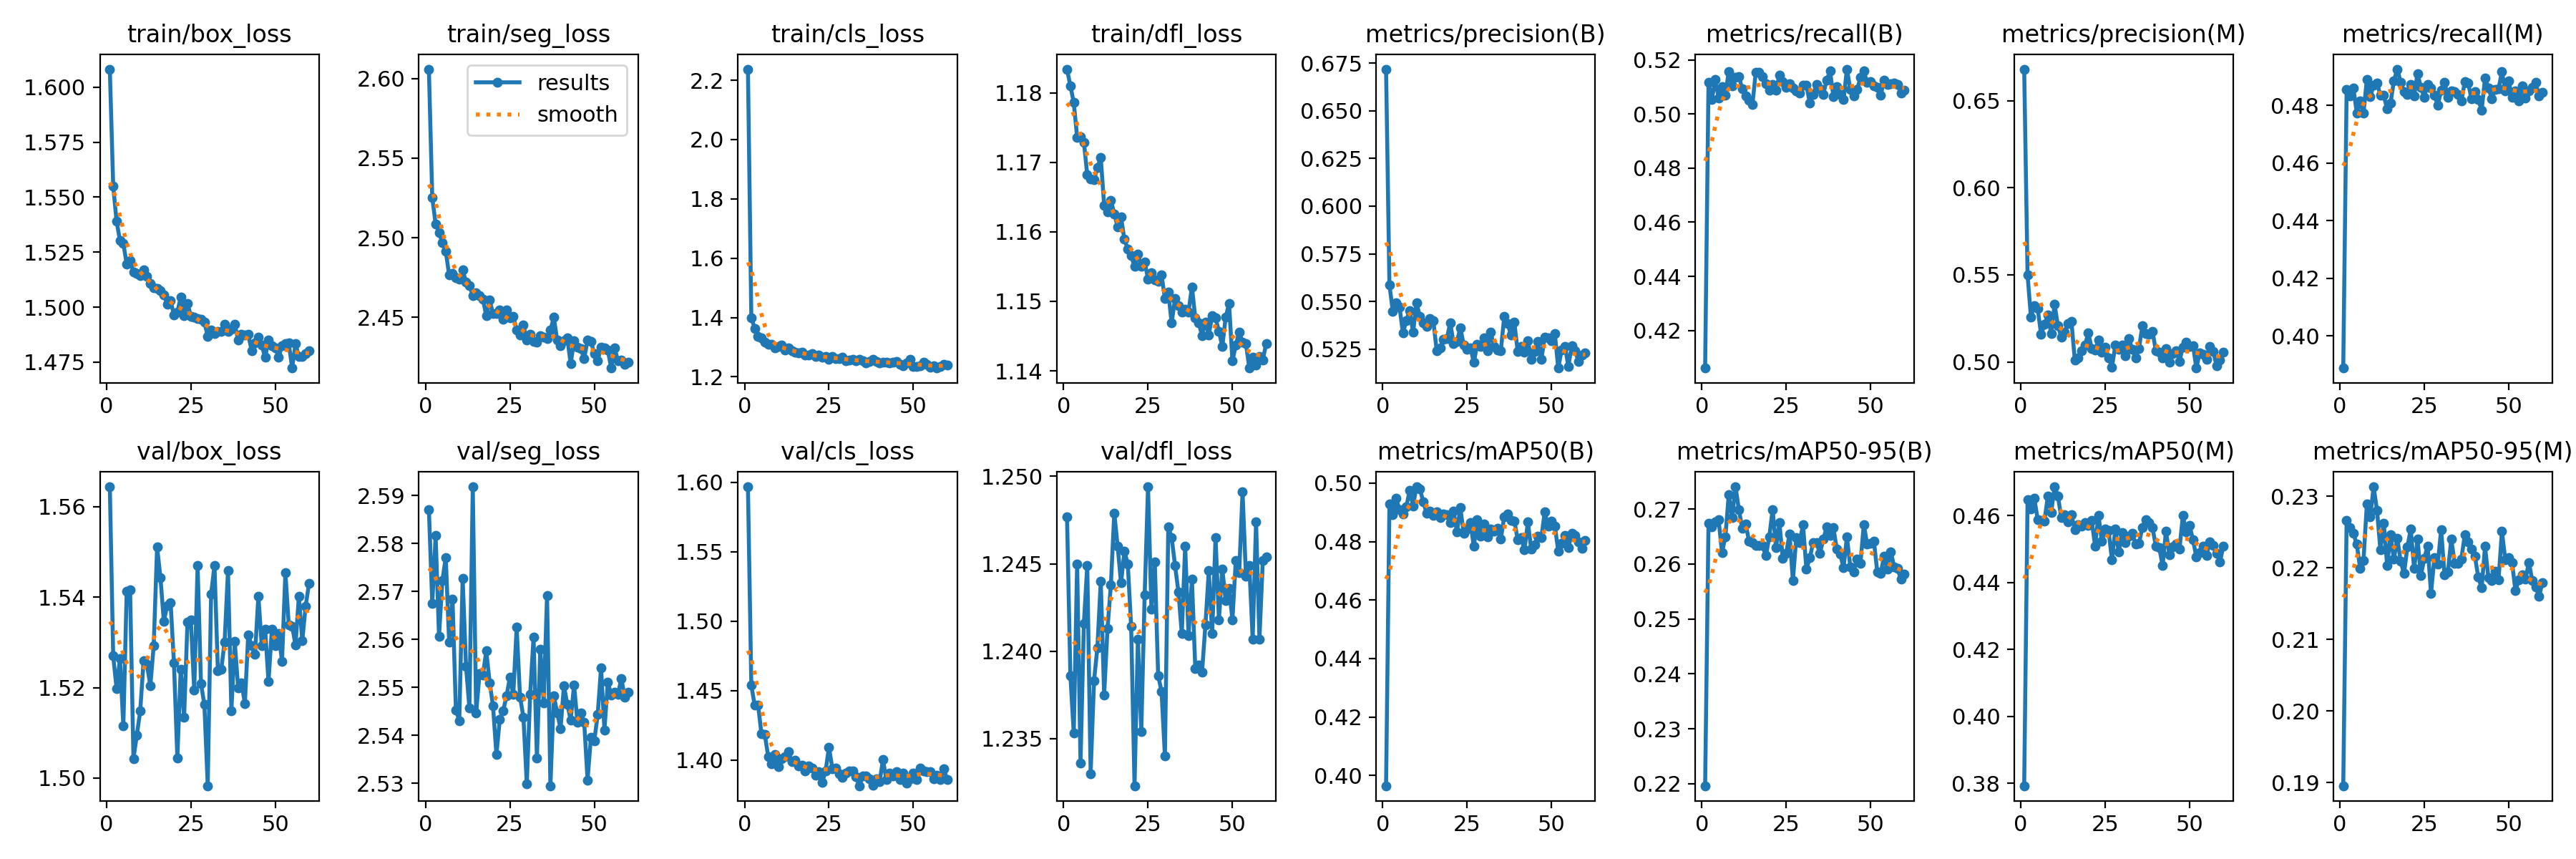

The data file committed next to this chart (first rows):
epoch, train/box_loss, train/seg_loss, train/cls_loss, train/dfl_loss, metrics/precision(B), metrics/recall(B), metrics/mAP50(B), metrics/mAP50-95(B), metrics/precision(M), metrics/recall(M), metrics/mAP50(M), metrics/mAP50-95(M), val/box_loss, val/seg_loss, val/cls_loss, val/dfl_loss, lr/pg0, lr/pg1, lr/pg2
1, 1.608, 2.606, 2.237, 1.183, 0.6718, 0.4061, 0.3965, 0.2196, 0.6681, 0.3889, 0.3793, 0.1896, 1.564, 2.587, 1.597, 1.248, 0.0004151, 0.0004151, 0.0004151
2, 1.555, 2.525, 1.399, 1.181, 0.5587, 0.5116, 0.4928, 0.2675, 0.5499, 0.4855, 0.4647, 0.2266, 1.527, 2.567, 1.454, 1.239, 0.0008236, 0.0008236, 0.0008236
3, 1.539, 2.509, 1.363, 1.179, 0.5448, 0.5054, 0.4891, 0.2667, 0.5258, 0.4833, 0.462, 0.2256, 1.52, 2.582, 1.439, 1.235, 0.001224, 0.001224, 0.001224
4, 1.53, 2.503, 1.335, 1.174, 0.5492, 0.5127, 0.4949, 0.2677, 0.5324, 0.4861, 0.4651, 0.2248, 1.526, 2.561, 1.44, 1.245, 0.001213, 0.001213, 0.001213
5, 1.529, 2.497, 1.331, 1.174, 0.5469, 0.506, 0.4908, 0.268, 0.5307, 0.4774, 0.4588, 0.2233, 1.512, 2.572, 1.419, 1.234, 0.001213, 0.001213, 0.001213
6, 1.52, 2.491, 1.316, 1.173, 0.5334, 0.51, 0.4895, 0.2621, 0.5157, 0.4815, 0.4585, 0.2199, 1.541, 2.577, 1.418, 1.242, 0.0012, 0.0012, 0.0012
7, 1.521, 2.477, 1.31, 1.168, 0.54, 0.507, 0.4919, 0.265, 0.5214, 0.4774, 0.4584, 0.2211, 1.542, 2.559, 1.403, 1.245, 0.001188, 0.001188, 0.001188
8, 1.516, 2.478, 1.31, 1.168, 0.5453, 0.5158, 0.4976, 0.2726, 0.527, 0.4891, 0.4657, 0.229, 1.504, 2.568, 1.397, 1.233, 0.001176, 0.001176, 0.001176
9, 1.515, 2.475, 1.297, 1.167, 0.5338, 0.5105, 0.4922, 0.2685, 0.5162, 0.483, 0.461, 0.2271, 1.51, 2.545, 1.404, 1.238, 0.001163, 0.001163, 0.001163
10, 1.514, 2.474, 1.302, 1.169, 0.5494, 0.5136, 0.4987, 0.274, 0.5331, 0.4869, 0.4686, 0.2313, 1.515, 2.543, 1.395, 1.24, 0.001151, 0.001151, 0.001151
11, 1.517, 2.48, 1.308, 1.171, 0.5422, 0.5138, 0.498, 0.2699, 0.5206, 0.4878, 0.4658, 0.228, 1.526, 2.573, 1.401, 1.244, 0.001139, 0.001139, 0.001139
12, 1.514, 2.472, 1.29, 1.164, 0.5389, 0.5093, 0.4936, 0.2664, 0.5143, 0.4836, 0.4593, 0.2225, 1.525, 2.554, 1.402, 1.238, 0.001126, 0.001126, 0.001126
13, 1.511, 2.47, 1.296, 1.163, 0.537, 0.5067, 0.4898, 0.2673, 0.5169, 0.4835, 0.4602, 0.2263, 1.52, 2.546, 1.406, 1.241, 0.001114, 0.001114, 0.001114
14, 1.509, 2.464, 1.289, 1.165, 0.541, 0.505, 0.4905, 0.2642, 0.522, 0.4788, 0.4582, 0.2203, 1.529, 2.592, 1.399, 1.244, 0.001102, 0.001102, 0.001102
15, 1.508, 2.466, 1.282, 1.163, 0.5398, 0.5034, 0.489, 0.2639, 0.5231, 0.4808, 0.4602, 0.2246, 1.551, 2.545, 1.4, 1.248, 0.001089, 0.001089, 0.001089
16, 1.507, 2.464, 1.28, 1.161, 0.5242, 0.5154, 0.4901, 0.2634, 0.501, 0.4885, 0.4558, 0.2212, 1.544, 2.553, 1.396, 1.246, 0.001077, 0.001077, 0.001077
17, 1.506, 2.462, 1.282, 1.162, 0.5258, 0.5153, 0.4881, 0.2634, 0.5023, 0.4926, 0.4573, 0.2242, 1.535, 2.553, 1.396, 1.244, 0.001064, 0.001064, 0.001064
18, 1.501, 2.451, 1.274, 1.159, 0.5302, 0.5137, 0.4894, 0.2633, 0.5066, 0.4882, 0.4569, 0.2209, 1.538, 2.558, 1.392, 1.246, 0.001052, 0.001052, 0.001052
19, 1.503, 2.461, 1.273, 1.157, 0.5304, 0.5111, 0.4893, 0.2615, 0.5096, 0.4849, 0.4579, 0.2192, 1.539, 2.551, 1.396, 1.245, 0.00104, 0.00104, 0.00104
20, 1.496, 2.452, 1.277, 1.157, 0.5388, 0.5088, 0.4864, 0.2649, 0.5167, 0.4838, 0.4571, 0.2229, 1.525, 2.546, 1.394, 1.241, 0.001027, 0.001027, 0.001027
21, 1.498, 2.453, 1.268, 1.155, 0.5281, 0.5109, 0.4904, 0.2699, 0.5075, 0.4873, 0.4584, 0.2254, 1.504, 2.536, 1.389, 1.232, 0.001015, 0.001015, 0.001015
22, 1.504, 2.454, 1.273, 1.157, 0.529, 0.5089, 0.4833, 0.263, 0.507, 0.4834, 0.4509, 0.2199, 1.524, 2.543, 1.391, 1.241, 0.001002, 0.001002, 0.001002
23, 1.496, 2.449, 1.266, 1.155, 0.5363, 0.5143, 0.4916, 0.2675, 0.5127, 0.4911, 0.4601, 0.224, 1.513, 2.545, 1.384, 1.235, 0.0009901, 0.0009901, 0.0009901
24, 1.502, 2.454, 1.268, 1.156, 0.5271, 0.5121, 0.4827, 0.2611, 0.5056, 0.4862, 0.4522, 0.2189, 1.534, 2.548, 1.392, 1.243, 0.0009778, 0.0009778, 0.0009778
25, 1.496, 2.45, 1.259, 1.153, 0.525, 0.5099, 0.4843, 0.2619, 0.5083, 0.4829, 0.456, 0.2213, 1.535, 2.552, 1.409, 1.249, 0.0009654, 0.0009654, 0.0009654
26, 1.496, 2.45, 1.269, 1.154, 0.5257, 0.5111, 0.4865, 0.2655, 0.5025, 0.4874, 0.4555, 0.223, 1.519, 2.549, 1.394, 1.242, 0.000953, 0.000953, 0.000953
27, 1.495, 2.442, 1.262, 1.153, 0.5181, 0.5095, 0.4783, 0.257, 0.4971, 0.486, 0.4467, 0.2164, 1.547, 2.562, 1.394, 1.245, 0.0009406, 0.0009406, 0.0009406
28, 1.494, 2.439, 1.261, 1.153, 0.5275, 0.5085, 0.4874, 0.2648, 0.5095, 0.4836, 0.456, 0.2214, 1.521, 2.548, 1.39, 1.239, 0.0009283, 0.0009283, 0.0009283
29, 1.493, 2.445, 1.265, 1.154, 0.5266, 0.5077, 0.4818, 0.264, 0.5072, 0.48, 0.4491, 0.2205, 1.516, 2.544, 1.388, 1.238, 0.0009159, 0.0009159, 0.0009159
30, 1.487, 2.436, 1.254, 1.15, 0.5309, 0.5107, 0.4861, 0.2671, 0.5096, 0.4853, 0.4549, 0.2253, 1.498, 2.53, 1.391, 1.234, 0.0009035, 0.0009035, 0.0009035
31, 1.49, 2.439, 1.257, 1.151, 0.5241, 0.5107, 0.4817, 0.259, 0.5036, 0.4881, 0.452, 0.219, 1.541, 2.549, 1.392, 1.247, 0.0008911, 0.0008911, 0.0008911
32, 1.488, 2.435, 1.259, 1.147, 0.5337, 0.5041, 0.4842, 0.2611, 0.5136, 0.4828, 0.4539, 0.2194, 1.547, 2.561, 1.392, 1.246, 0.0008787, 0.0008787, 0.0008787
33, 1.489, 2.434, 1.255, 1.15, 0.5262, 0.5073, 0.4835, 0.2639, 0.5071, 0.485, 0.4547, 0.224, 1.524, 2.535, 1.388, 1.245, 0.0008664, 0.0008664, 0.0008664
34, 1.489, 2.438, 1.258, 1.149, 0.5247, 0.5108, 0.4846, 0.2639, 0.5024, 0.4848, 0.4516, 0.2207, 1.524, 2.558, 1.381, 1.243, 0.000854, 0.000854, 0.000854
35, 1.492, 2.437, 1.253, 1.148, 0.5243, 0.5094, 0.4809, 0.2619, 0.5077, 0.4839, 0.4516, 0.2206, 1.53, 2.547, 1.388, 1.241, 0.0008416, 0.0008416, 0.0008416
36, 1.489, 2.437, 1.246, 1.149, 0.5421, 0.5073, 0.4885, 0.2645, 0.5206, 0.4816, 0.4565, 0.2213, 1.546, 2.569, 1.389, 1.246, 0.0008293, 0.0008293, 0.0008293
37, 1.49, 2.442, 1.252, 1.149, 0.5384, 0.5125, 0.4895, 0.2667, 0.5165, 0.4882, 0.4588, 0.2246, 1.515, 2.53, 1.387, 1.241, 0.0008169, 0.0008169, 0.0008169
38, 1.492, 2.45, 1.258, 1.152, 0.5324, 0.5159, 0.4873, 0.2651, 0.5158, 0.4878, 0.4579, 0.2236, 1.53, 2.548, 1.382, 1.244, 0.0008045, 0.0008045, 0.0008045
39, 1.485, 2.436, 1.251, 1.148, 0.539, 0.5065, 0.487, 0.2666, 0.5176, 0.4823, 0.4564, 0.2226, 1.52, 2.545, 1.386, 1.239, 0.0007921, 0.0007921, 0.0007921
40, 1.488, 2.432, 1.247, 1.147, 0.5236, 0.51, 0.4806, 0.2627, 0.5065, 0.4848, 0.4509, 0.2216, 1.521, 2.541, 1.384, 1.239, 0.0007797, 0.0007797, 0.0007797
41, 1.487, 2.435, 1.249, 1.145, 0.5264, 0.5071, 0.4813, 0.2618, 0.5056, 0.482, 0.4504, 0.2187, 1.516, 2.55, 1.4, 1.239, 0.0007674, 0.0007674, 0.0007674
42, 1.488, 2.437, 1.25, 1.147, 0.5235, 0.5053, 0.4772, 0.2593, 0.5024, 0.4784, 0.445, 0.2172, 1.532, 2.546, 1.386, 1.242, 0.000755, 0.000755, 0.000755
43, 1.48, 2.421, 1.246, 1.145, 0.5295, 0.5166, 0.4866, 0.2649, 0.5076, 0.4896, 0.4554, 0.223, 1.529, 2.543, 1.391, 1.245, 0.0007426, 0.0007426, 0.0007426
44, 1.484, 2.435, 1.249, 1.148, 0.5198, 0.5091, 0.4774, 0.2595, 0.4998, 0.4861, 0.4484, 0.2186, 1.527, 2.55, 1.389, 1.241, 0.0007302, 0.0007302, 0.0007302
45, 1.486, 2.431, 1.251, 1.148, 0.5239, 0.5067, 0.479, 0.2586, 0.5047, 0.4824, 0.4506, 0.2182, 1.54, 2.543, 1.392, 1.246, 0.0007179, 0.0007179, 0.0007179
46, 1.483, 2.43, 1.243, 1.146, 0.5289, 0.5089, 0.4819, 0.2609, 0.5065, 0.4856, 0.4516, 0.2195, 1.529, 2.545, 1.386, 1.242, 0.0007055, 0.0007055, 0.0007055
47, 1.477, 2.424, 1.237, 1.143, 0.5197, 0.5134, 0.4814, 0.2601, 0.5004, 0.4858, 0.45, 0.2183, 1.533, 2.543, 1.391, 1.245, 0.0006931, 0.0006931, 0.0006931
48, 1.485, 2.436, 1.247, 1.148, 0.5313, 0.5158, 0.4902, 0.2672, 0.5086, 0.4916, 0.46, 0.2251, 1.521, 2.531, 1.384, 1.243, 0.0006808, 0.0006808, 0.0006808
49, 1.483, 2.435, 1.258, 1.15, 0.5308, 0.5116, 0.4852, 0.2636, 0.5112, 0.4851, 0.4551, 0.2211, 1.533, 2.54, 1.387, 1.244, 0.0006684, 0.0006684, 0.0006684
50, 1.482, 2.427, 1.235, 1.141, 0.5293, 0.512, 0.487, 0.2637, 0.5089, 0.4886, 0.4571, 0.2215, 1.529, 2.539, 1.391, 1.242, 0.000656, 0.000656, 0.000656
51, 1.477, 2.423, 1.236, 1.144, 0.533, 0.5103, 0.4853, 0.2641, 0.5095, 0.4827, 0.4527, 0.2208, 1.532, 2.544, 1.386, 1.245, 0.0006436, 0.0006436, 0.0006436
52, 1.483, 2.431, 1.237, 1.146, 0.5151, 0.5099, 0.4768, 0.2585, 0.4965, 0.4851, 0.4476, 0.2168, 1.526, 2.554, 1.394, 1.244, 0.0006312, 0.0006312, 0.0006312
53, 1.483, 2.431, 1.249, 1.144, 0.5245, 0.5069, 0.4795, 0.2583, 0.5054, 0.4816, 0.4488, 0.2183, 1.545, 2.541, 1.392, 1.249, 0.0006189, 0.0006189, 0.0006189
54, 1.484, 2.429, 1.242, 1.144, 0.5265, 0.5124, 0.4822, 0.2614, 0.5043, 0.4867, 0.4508, 0.219, 1.534, 2.551, 1.391, 1.244, 0.0006065, 0.0006065, 0.0006065
55, 1.472, 2.418, 1.233, 1.14, 0.5159, 0.5108, 0.4778, 0.2591, 0.5014, 0.4827, 0.448, 0.2184, 1.534, 2.548, 1.391, 1.245, 0.0005941, 0.0005941, 0.0005941
56, 1.483, 2.431, 1.237, 1.142, 0.5269, 0.5111, 0.4828, 0.2622, 0.5088, 0.485, 0.4522, 0.2208, 1.529, 2.549, 1.387, 1.241, 0.0005818, 0.0005818, 0.0005818
57, 1.478, 2.423, 1.23, 1.141, 0.5243, 0.5115, 0.482, 0.2595, 0.5061, 0.4864, 0.451, 0.2182, 1.54, 2.549, 1.389, 1.247, 0.0005694, 0.0005694, 0.0005694
58, 1.478, 2.423, 1.236, 1.142, 0.5184, 0.5108, 0.4798, 0.2591, 0.4976, 0.488, 0.4487, 0.2173, 1.53, 2.552, 1.386, 1.241, 0.000557, 0.000557, 0.000557
59, 1.479, 2.421, 1.241, 1.142, 0.5219, 0.5076, 0.4776, 0.2572, 0.5009, 0.4833, 0.4462, 0.216, 1.538, 2.548, 1.394, 1.245, 0.0005446, 0.0005446, 0.0005446
60, 1.48, 2.422, 1.239, 1.144, 0.5229, 0.5087, 0.4803, 0.2581, 0.5054, 0.4846, 0.4509, 0.2179, 1.543, 2.549, 1.386, 1.245, 0.0005322, 0.0005322, 0.0005322
